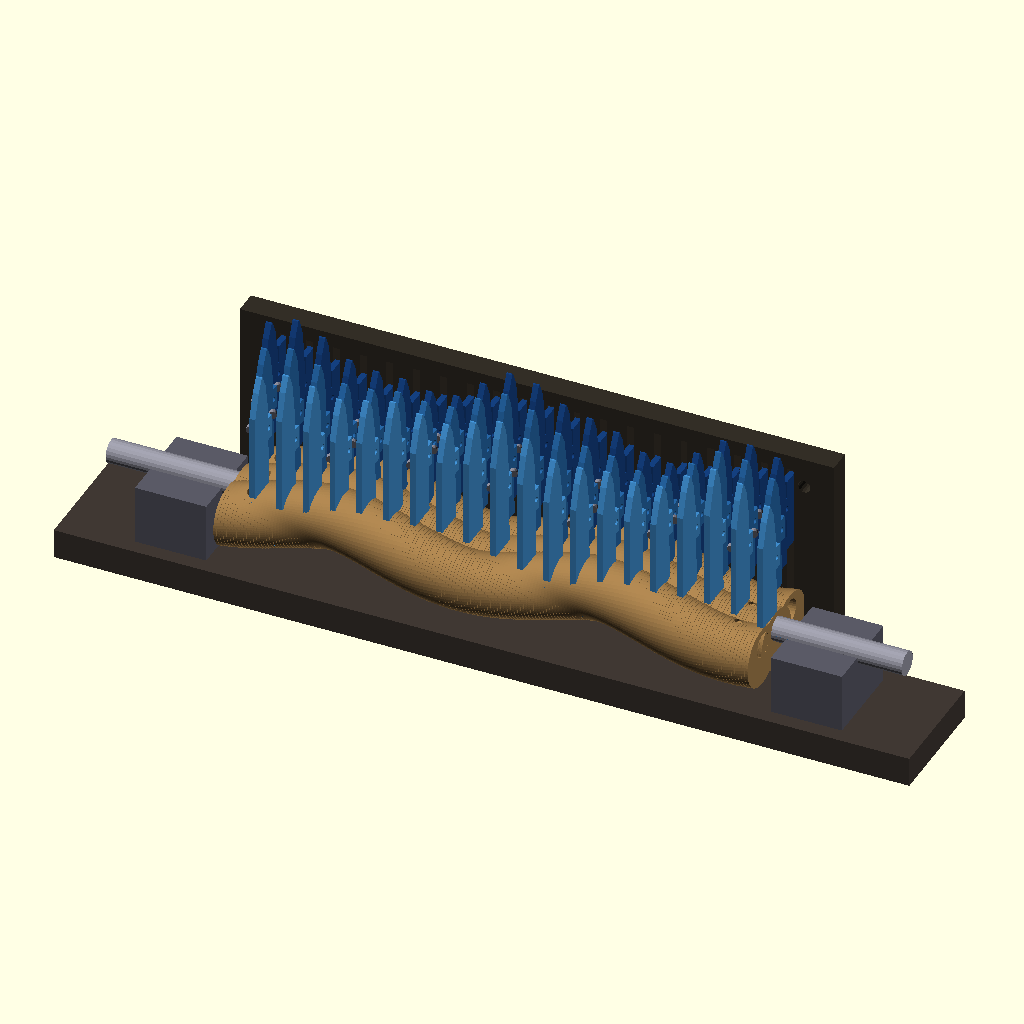
Cell 1: rendered with the file's own defaults.
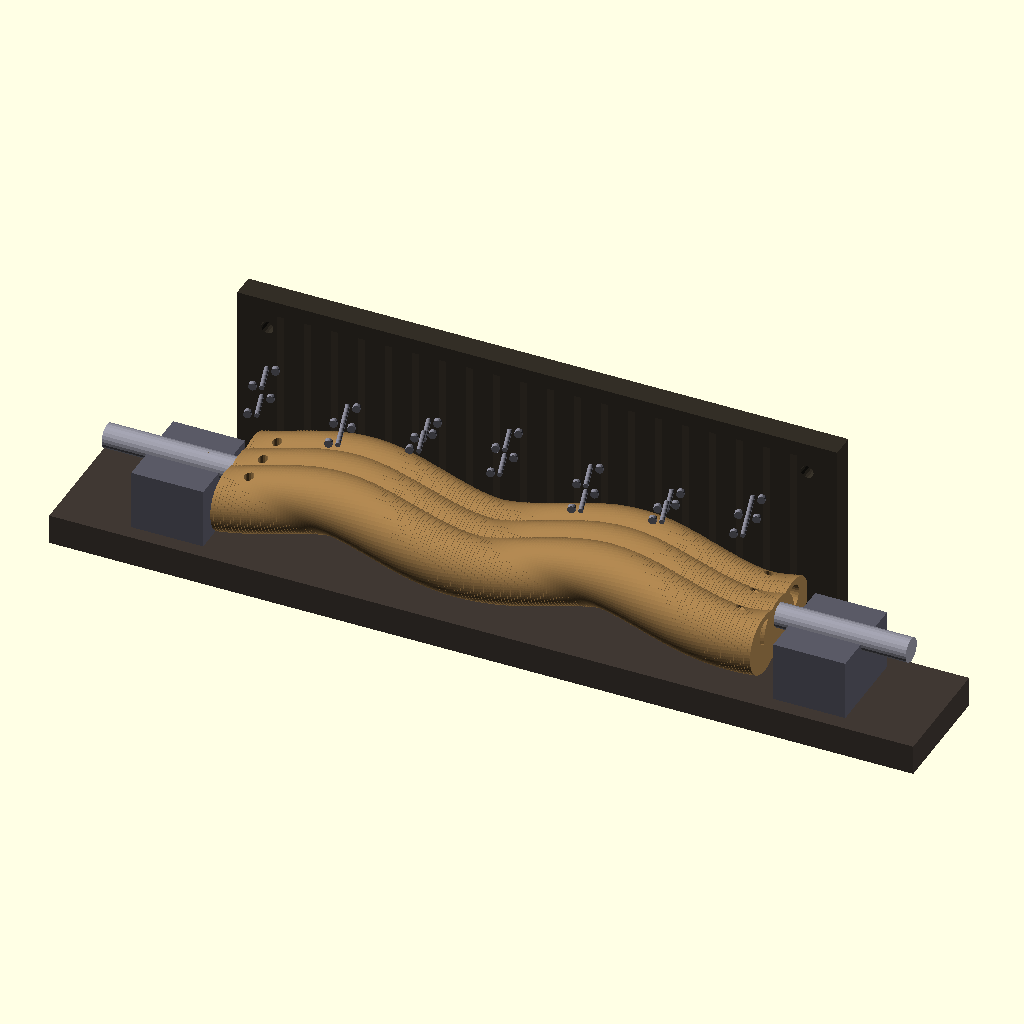
Cell 2: the same model with SHOW_SLATS = false.
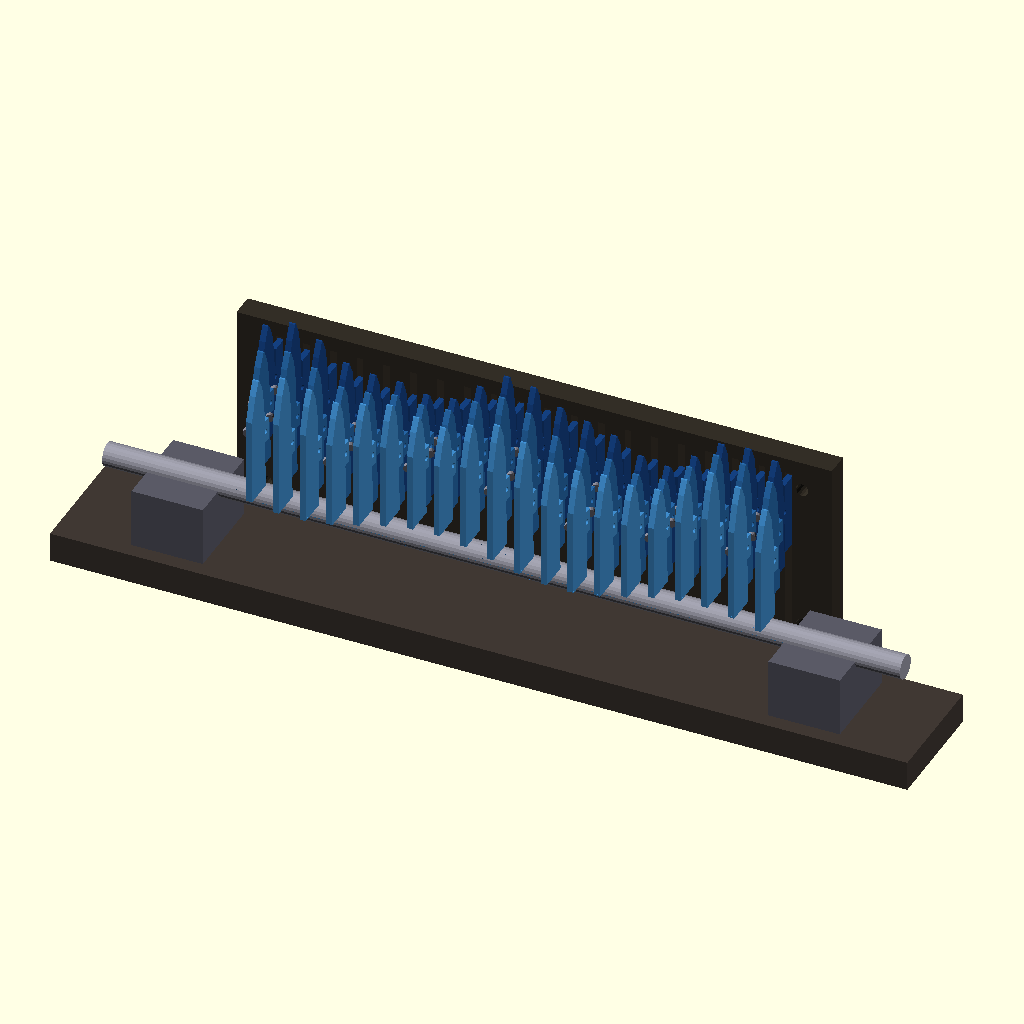
Cell 3: the same model with SHOW_CAMS = false.
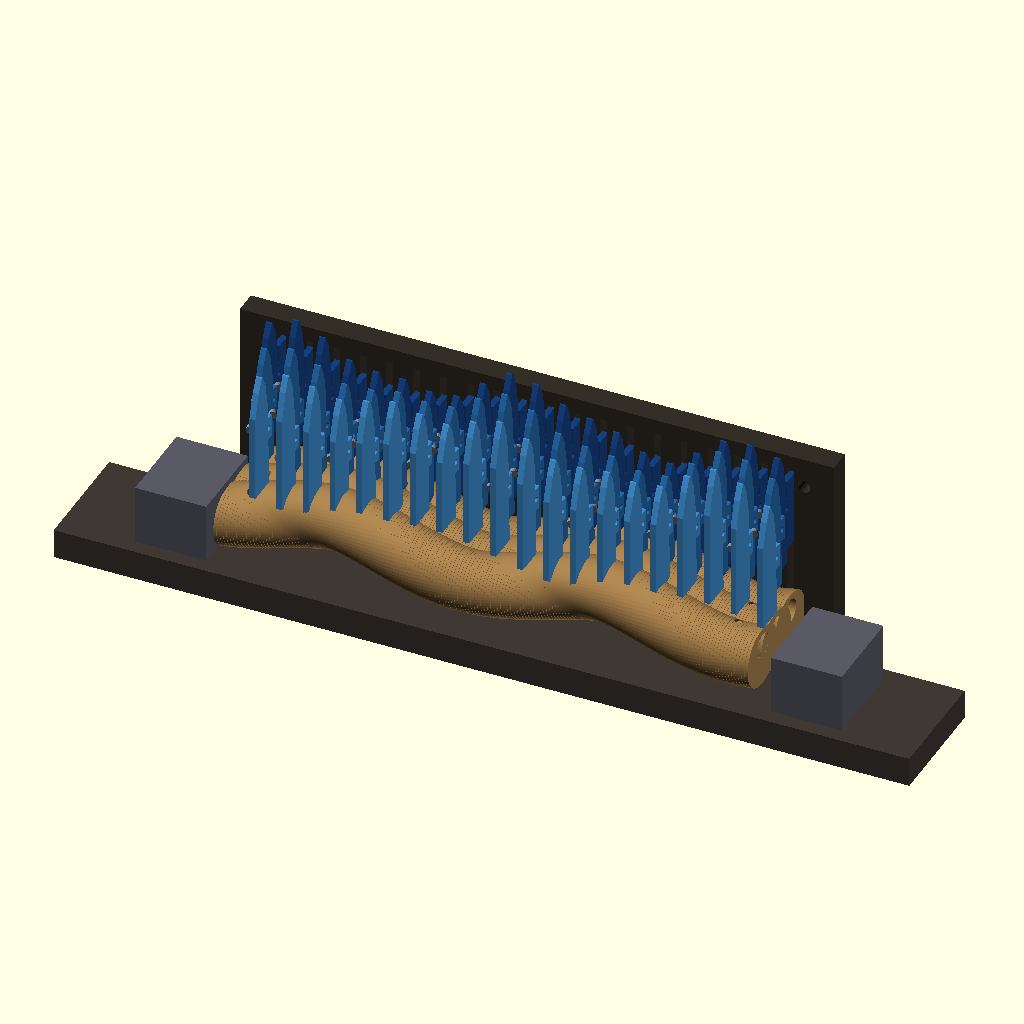
Cell 4: the same model with SHOW_SHAFT = false.
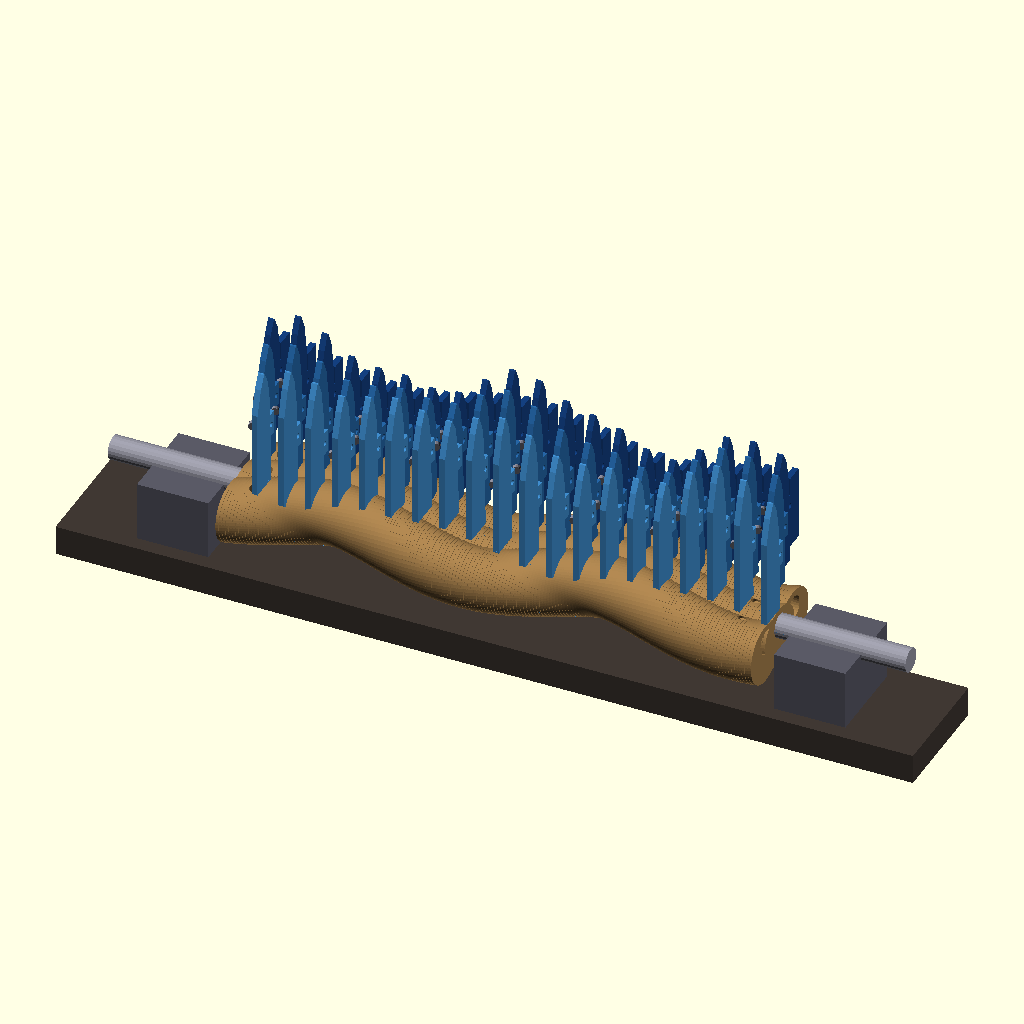
Cell 5: the same model with SHOW_BACKPLATE = false.
The same orthographic view direction (rotation 55°, 0°, 25°; colour scheme Cornfield) for every cell, with the view re-fitted per cell, so scale and position can differ between cells.
OpenSCAD source file 3d_design_agent/wave_ocean_v10/wave_3_layer/assembly.scad:
/*
 * WAVE OCEAN - TRUE INTERLOCKING ASSEMBLY
 *
 * CRITICAL FIX: Uses slat_x(i, L) with X-OFFSET per layer
 *
 * Animation: View -> Animate, FPS=30, Steps=120
 *
 * LAYER ORDER:
 * - Layer 0 = BACK (Y=20, dark, has back tabs)
 * - Layer 1 = MID (Y=10, medium)
 * - Layer 2 = FRONT (Y=0, light, closest to viewer)
 */

include <common.scad>
use <parts/cam.scad>
use <parts/slat.scad>
use <parts/hinge.scad>
use <parts/backplate.scad>

// ============================================
// SHOW/HIDE TOGGLES
// ============================================

SHOW_SLATS = true;
SHOW_CAMS = true;
SHOW_SHAFT = true;
SHOW_HINGES = true;
SHOW_BACKPLATE = true;
SHOW_FRAME = true;

SHOW_LAYER = [true, true, true];

// ============================================
// ANIMATION
// ============================================

MANUAL_ANGLE = -1;
theta = (MANUAL_ANGLE >= 0) ? MANUAL_ANGLE : $t * 360;

// ============================================
// MAIN ASSEMBLY
// ============================================

module assembly() {

    // ========== SHAFT ==========
    if (SHOW_SHAFT) {
        shaft_y = (CAM_Y[0] + CAM_Y[2]) / 2;  // Center between all cams

        translate([0, shaft_y, CAM_CENTER_Z])
        rotate([0, 90, 0])
        color(C_SHAFT)
            cylinder(d = SHAFT_DIA, h = SHAFT_LENGTH, center = true, $fn = 24);
    }

    // ========== CAMS ==========
    if (SHOW_CAMS) {
        for (L = [0 : NUM_LAYERS - 1]) {
            if (SHOW_LAYER[L]) {
                translate([0, CAM_Y[L], CAM_CENTER_Z])
                rotate([theta, 0, 0])
                color(C_CAM)
                    cam(L);
            }
        }
    }

    // ========== SLATS (with X-OFFSET per layer!) ==========
    if (SHOW_SLATS) {
        for (L = [0 : NUM_LAYERS - 1]) {
            if (SHOW_LAYER[L]) {
                layer_slats(L);
            }
        }
    }

    // ========== HINGES ==========
    if (SHOW_HINGES) {
        all_hinges();
    }

    // ========== BACKPLATE (behind Layer 0) ==========
    if (SHOW_BACKPLATE) {
        translate([0, BACKPLATE_Y, 0])
        color(C_BACKPLATE)
            backplate();
    }

    // ========== FRAME ==========
    if (SHOW_FRAME) {
        frame();
    }
}

// ============================================
// SLATS FOR ONE LAYER - KEY FIX: slat_x(i, L)
// ============================================

module layer_slats(L) {
    y = LAYER_Y_CENTER[L];
    col = LAYER_COLORS[L];

    for (i = [0 : NUM_SLATS - 1]) {
        // KEY FIX: Use slat_x(i, L) not slat_x(i)
        x = slat_x(i, L);
        z = slat_z(i, L, theta);
        h = slat_height(i);

        translate([x, y, z])
        color(col)
            slat_with_hinge_hole(h, L);
    }
}

// ============================================
// HINGES
// ============================================

module all_hinges() {
    hinge_interval = 3;

    for (i = [0 : hinge_interval : NUM_SLATS - 1]) {
        z0 = slat_z(i, 0, theta);
        z1 = slat_z(i, 1, theta);
        z2 = slat_z(i, 2, theta);

        // Note: slats are at different X positions due to LAYER_X_OFFSET
        // Hinges need to connect across this offset
        hinge_set_corrected(i, z0, z1, z2);
    }
}

// ============================================
// CORRECTED HINGE SET
// ============================================

module hinge_set_corrected(i, z0, z1, z2) {
    // Each layer has different X position
    x0 = slat_x(i, 0);
    x1 = slat_x(i, 1);
    x2 = slat_x(i, 2);

    // Hinge between Layer 0 (back) and Layer 1 (mid)
    // Y position between the two layers
    hinge_y_01 = (LAYER_Y_CENTER[0] + LAYER_Y_CENTER[1]) / 2;
    hinge_z_01 = (z0 + z1) / 2 + HINGE_HEIGHT_FROM_BOTTOM;
    hinge_x_01 = (x0 + x1) / 2;

    translate([hinge_x_01, hinge_y_01, hinge_z_01])
    color(C_HINGE)
        hinge_rod_angled(x0, x1);

    // Hinge between Layer 1 (mid) and Layer 2 (front)
    hinge_y_12 = (LAYER_Y_CENTER[1] + LAYER_Y_CENTER[2]) / 2;
    hinge_z_12 = (z1 + z2) / 2 + HINGE_HEIGHT_FROM_BOTTOM;
    hinge_x_12 = (x1 + x2) / 2;

    translate([hinge_x_12, hinge_y_12, hinge_z_12])
    color(C_HINGE)
        hinge_rod_angled(x1, x2);
}

// ============================================
// ANGLED HINGE ROD (connects offset slats)
// ============================================

module hinge_rod_angled(x_from, x_to) {
    x_diff = x_to - x_from;
    y_span = 10;  // Distance between layers in Y
    length = sqrt(x_diff * x_diff + y_span * y_span);
    angle = atan2(x_diff, y_span);

    rotate([90, 0, angle])
    cylinder(d = HINGE_ROD_DIA, h = length, center = true, $fn = 16);

    // End caps
    for (end = [-1, 1]) {
        translate([end * x_diff/2, end * y_span/2, 0])
        rotate([90, 0, angle])
            cylinder(d = HINGE_ROD_DIA + 1, h = 1.5, center = true, $fn = 16);
    }
}

// ============================================
// FRAME
// ============================================

module frame() {
    // Base plate
    color(C_FRAME)
    translate([0, (CAM_Y[0] + CAM_Y[2])/2, -5])
        cube([SHAFT_LENGTH + 20, 40, 10], center = true);

    // Left bearing block
    color(C_BB)
    translate([BB_LEFT_X, (CAM_Y[0] + CAM_Y[2])/2, BB_HEIGHT/2])
        cube([BB_WIDTH, BB_DEPTH, BB_HEIGHT], center = true);

    // Right bearing block
    color(C_BB)
    translate([BB_RIGHT_X, (CAM_Y[0] + CAM_Y[2])/2, BB_HEIGHT/2])
        cube([BB_WIDTH, BB_DEPTH, BB_HEIGHT], center = true);
}

// ============================================
// RENDER
// ============================================

assembly();

// ============================================
// INFO
// ============================================

echo("============================================");
echo("  TRUE INTERLOCKING WAVE ASSEMBLY");
echo("============================================");
echo("");
echo(str("Animation theta: ", theta, " degrees"));
echo("");
echo("KEY FIX: slat_x(i, L) includes LAYER_X_OFFSET");
echo(str("  LAYER_X_OFFSET: ", LAYER_X_OFFSET));
echo("");
echo("LAYER ORDER:");
echo(str("  Layer 0 (BACK):  Y=", LAYER_Y_CENTER[0], ", X offset=", LAYER_X_OFFSET[0]));
echo(str("  Layer 1 (MID):   Y=", LAYER_Y_CENTER[1], ", X offset=", LAYER_X_OFFSET[1]));
echo(str("  Layer 2 (FRONT): Y=", LAYER_Y_CENTER[2], ", X offset=", LAYER_X_OFFSET[2]));
echo("");
echo("Slats interleave like fingers - no collision!");
echo("");
echo("Animation: View -> Animate, FPS=30, Steps=120");
Customizer parameters (derived from the source; name, type, default, range or options):
SHOW_SLATS: bool, default true
SHOW_CAMS: bool, default true
SHOW_SHAFT: bool, default true
SHOW_HINGES: bool, default true
SHOW_BACKPLATE: bool, default true
SHOW_FRAME: bool, default true
MANUAL_ANGLE: number, default -1
